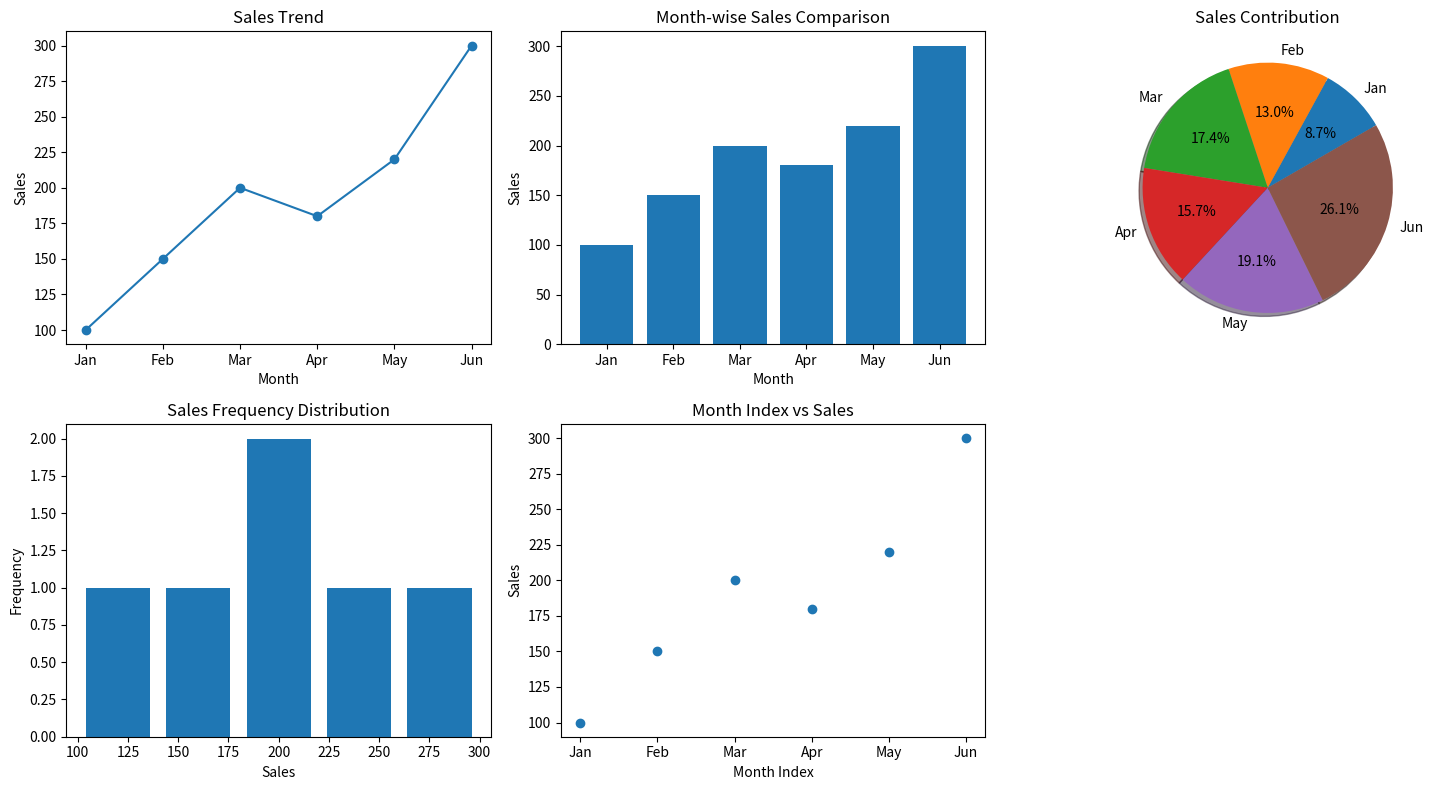

Generate this figure with matplotlib:
'''
Monthly Sales Analysis 
Scenario: 
sales = np.array([100, 150, 200, 180, 220, 300]) 
months = ["Jan", "Feb", "Mar", "Apr", "May", "Jun"] 
Task: 
● Create DataFrame 
● Plot: 
○ Line graph → sales trend 
○ Bar chart → month-wise comparison 
○ Pie chart → contribution of each month 
○ Histogram → frequency of sales values 
○ Scatter plot → month index vs sales 
'''
import numpy as np
import pandas as pd
import matplotlib.pyplot as plt

sales = np.array([100, 150, 200, 180, 220, 300]) 
months = ["Jan", "Feb", "Mar", "Apr", "May", "Jun"]

df=pd.DataFrame({"Month":months,"Sales":sales})
print(df)

plt.figure(figsize=(15,8))

#Line graph sales trend
plt.subplot(231)
plt.plot(df["Month"],df["Sales"],marker='o')
plt.title("Sales Trend")
plt.xlabel("Month")
plt.ylabel("Sales")

#Bar chart month-wise comparison
plt.subplot(232)
plt.bar(df["Month"],df["Sales"])
plt.title("Month-wise Sales Comparison")
plt.xlabel("Month")
plt.ylabel("Sales")

#Pie chart contribution of each month
plt.subplot(233)
plt.pie(df["Sales"],labels=df["Month"],autopct='%1.1f%%',shadow=True,startangle=30)
#plt.axis('equal')
plt.title("Sales Contribution")

#Histogram frequency of sales values
plt.subplot(234)
plt.hist(df["Sales"],bins=5,histtype="bar",rwidth=0.8)
plt.title("Sales Frequency Distribution")
plt.xlabel("Sales")
plt.ylabel("Frequency")

#Scatter plot month index vs sales
plt.subplot(235)
plt.scatter(df.index, df["Sales"])
plt.title("Month Index vs Sales")
plt.xlabel("Month Index")
plt.ylabel("Sales")
plt.xticks(df.index, df["Month"])

plt.tight_layout()
plt.show()
